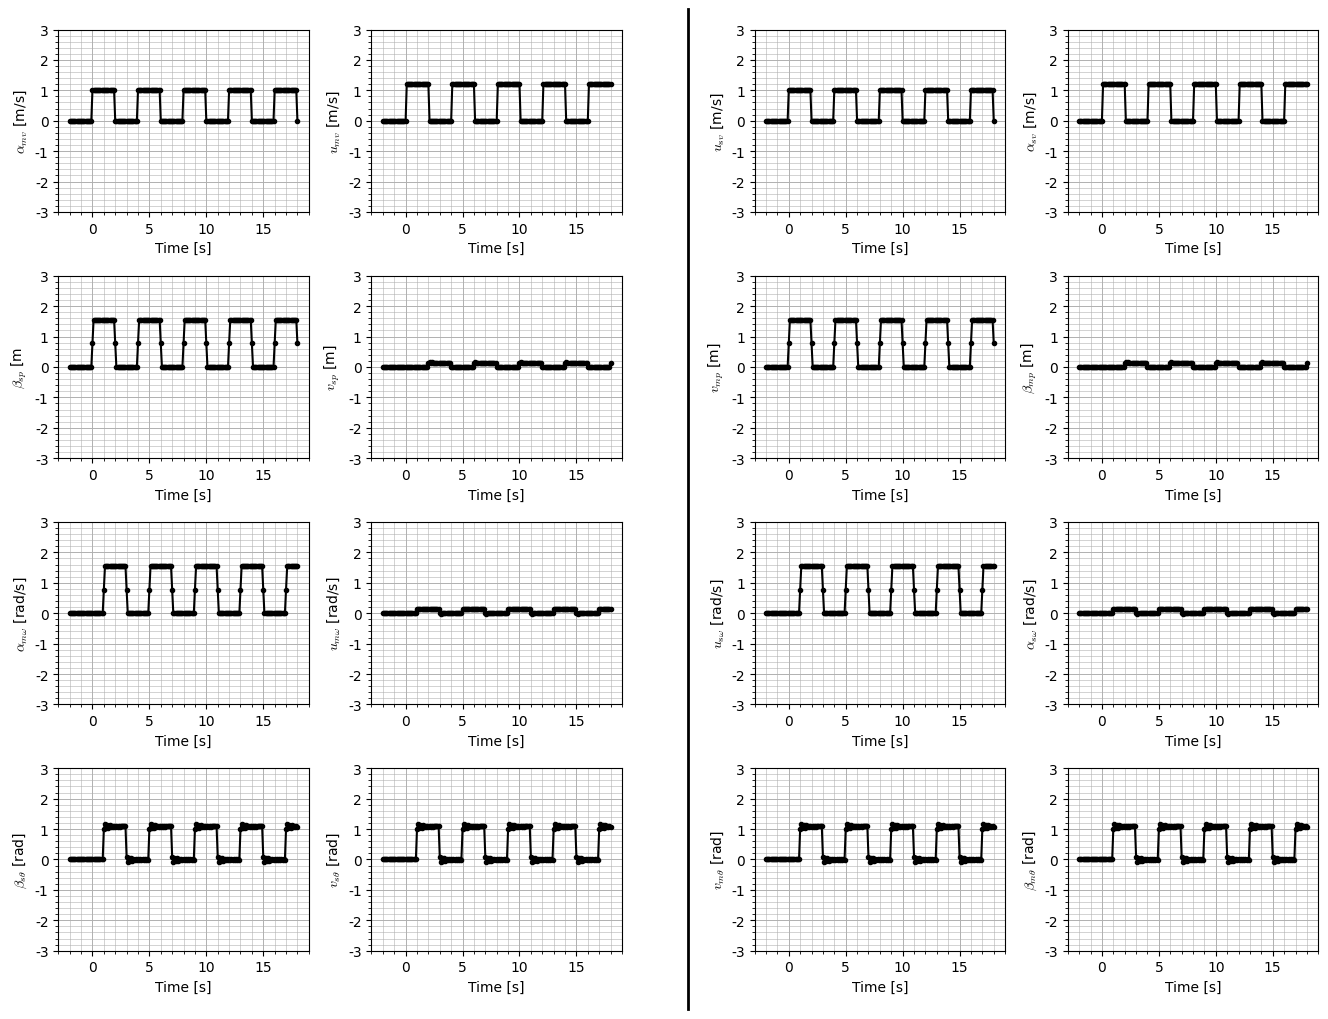

This figure's Python source:
import numpy as np
import matplotlib.pyplot as plt
from matplotlib.font_manager import FontProperties

plt.rcParams['font.size'] = 10.0
plt.rcParams['font.family'] = "Times New Roman"
plt.rcParams['mathtext.fontset'] = "cm"

# パラメータ設定
num_point = 201  # 100点に増やす
cycle = 1
point_maxtime = 18
t = np.linspace(-2 * cycle, point_maxtime, num_point)  # より多くの点で曲線を滑らかに

operator_input = np.array([[1],[1]]) 
robot_output = np.array([[1],[1]])
b = 1.2
c = 1
# 時間配列の生成
print(t)
# 結果を格納する配列の初期化
alpha_m_value = np.zeros((num_point,2,1), dtype=float)
alpha_s_value = np.zeros((num_point,2,1), dtype=float)
beta_m_value = np.zeros((num_point,2,1), dtype=float)
beta_s_value = np.zeros((num_point,2,1), dtype=float)
um_value = np.zeros((num_point,2,1), dtype=float)
us_value = np.zeros((num_point,2,1), dtype=float)
vm_value = np.zeros((num_point,2,1), dtype=float)
vs_value = np.zeros((num_point,2,1), dtype=float)
#vs_value = np.full_like(num_point,np.sqrt(1/2))

# 基本関数の定義
def r_m(t_value):
    if t_value < 0:
        return np.zeros((2, 1))  # 2x1のゼロ行列
    else:
        return operator_input  # operator_inputを返す

def omega_m(t_value):
    if t_value < 0:
        return np.zeros((2, 1))  # 2x1のゼロ行列
    else:
        return robot_output  # robot_outputを返す


# t値からインデックスを取得する関数
def get_index_from_time(t_array, t_value):
    # t_valueに最も近い時間のインデックスを返す
    return np.argmin(np.abs(t_array - t_value))

# 再帰的な関数の計算
for i in range(num_point):
    current_time = t[i]

    # インデックスではなく時間による参照
    if current_time >= 0:
        # t-2と t-1の時間値
        t_minus_2 = current_time - 2
        t_minus_1 = current_time - 1
        # test
        
        # 対応するインデックスを取得
        idx_minus_2 = get_index_from_time(t, t_minus_2)
        idx_minus_1 = get_index_from_time(t, t_minus_1)

        #print(beta_m_value[i])
        beta_m_value[i] = b * alpha_m_value[i-1] - np.sqrt(2*b) * vm_value[i]

        if np.any(alpha_m_value[idx_minus_2] == 1):
            alpha_m_value[i] = np.zeros((2, 1))
        else:
            alpha_m_value[i] = operator_input
            
        
        vm_value[i] = vs_value[idx_minus_1]
        
        # print(alpha_m_value[i], vm_value[i])
        # um の計算
        um_value[i] = (b * alpha_m_value[i] + beta_m_value[i]) / np.sqrt(2 * b)
        
        # us の計算（時間シフト）
        # if current_time >= 1:
        us_value[i] = um_value[idx_minus_1]
        
        # r_s の計算
        rng = np.random.default_rng()
        alpha_s_value[i] = np.sqrt(2/b) * us_value[i] - beta_s_value[i-1]/b
        beta_s_value[i] = alpha_s_value[i] #* (1 + rng.random() * 0.01)
        print("alpha_s_value")
        print(alpha_s_value[i])
        # alpha_s_value[i] = alpha_m_value[idx_minus_1] + c * (beta_m_value[idx_minus_1]-beta_s_value[i])/b
        
        # vs の計算
        vs_value[i] = (b * alpha_s_value[i] - beta_s_value[i]) / np.sqrt(2 * b)
        

#########################################################################< グラフ設定 >#####################################################################################
r_m_v = np.zeros(num_point, dtype=float)
r_s_v = np.zeros(num_point, dtype=float)
beta_m_p = np.zeros(num_point, dtype=float)
beta_s_p = np.zeros(num_point, dtype=float)
um_v = np.zeros(num_point, dtype=float)
us_v = np.zeros(num_point, dtype=float)
vm_p = np.zeros(num_point, dtype=float)
vs_p = np.zeros(num_point, dtype=float)

r_m_omega = np.zeros(num_point, dtype=float)
r_s_omega = np.zeros(num_point, dtype=float)
beta_m_theta = np.zeros(num_point, dtype=float)
beta_s_theta = np.zeros(num_point, dtype=float)
um_omega = np.zeros(num_point, dtype=float)
us_omega = np.zeros(num_point, dtype=float)
vm_theta = np.zeros(num_point, dtype=float)
vs_theta = np.zeros(num_point, dtype=float)

r_m_v = np.array([x[0, 0] for x in alpha_m_value])
r_s_v = np.array([x[0, 0] for x in alpha_s_value])
beta_m_p = np.array([x[0, 0] for x in beta_m_value])
beta_s_p = np.array([x[0, 0] for x in beta_s_value])
um_v = np.array([x[0, 0] for x in um_value])
us_v = np.array([x[0, 0] for x in us_value])
vm_p = np.array([x[0, 0] for x in vm_value])
vs_p = np.array([x[0, 0] for x in vs_value])

r_m_omega = np.array([x[1, 0] for x in alpha_m_value])
r_s_omega = np.array([x[1, 0] for x in alpha_s_value])
beta_m_theta = np.array([x[1, 0] for x in beta_m_value])
beta_s_theta = np.array([x[1, 0] for x in beta_s_value])
um_omega = np.array([x[1, 0] for x in um_value])
us_omega = np.array([x[1, 0] for x in us_value])
vm_theta = np.array([x[1, 0] for x in vm_value])
vs_theta = np.array([x[1, 0] for x in vs_value])

#好みのグリッドを設定するための関数
def setGridPrefered(ax):
    """
    好みのグリッドを設定するための関数

    Parameters
    ----------
    ax : matplotlibの軸オブジェクト

    """
    
    import matplotlib.ticker as ticker
    ax.grid(which='major', lw=0.7) # 主目盛の描画(標準)
    
    # X,Y軸に対して、(補助目盛)×5 = (主目盛)
    ax.xaxis.set_minor_locator(ticker.AutoMinorLocator(5))
    ax.yaxis.set_minor_locator(ticker.AutoMinorLocator(5))
    ax.grid(which='minor', lw=0.4) # 補助目盛の描画

# グラフ領域の作成
fig = plt.figure(figsize=(14, 10))
ax1 = fig.add_subplot(4, 4, 1)
ax2 = fig.add_subplot(4, 4, 2)
ax3 = fig.add_subplot(4, 4, 3)
ax4 = fig.add_subplot(4, 4, 4)
ax5 = fig.add_subplot(4, 4, 5)
ax6 = fig.add_subplot(4, 4, 6)
ax7 = fig.add_subplot(4, 4, 7)
ax8 = fig.add_subplot(4, 4, 8)
ax9 = fig.add_subplot(4, 4, 9)
ax10= fig.add_subplot(4, 4, 10)
ax11= fig.add_subplot(4, 4, 11)
ax12= fig.add_subplot(4, 4, 12)
ax13= fig.add_subplot(4, 4, 13)
ax14= fig.add_subplot(4, 4, 14)
ax15= fig.add_subplot(4, 4, 15)
ax16= fig.add_subplot(4, 4, 16)


# プロット設定
c1,c2,c3,c4,c5,c6,c7,c8 = "black","black","black","black","black","black","black","black"
c9,c10,c11,c12,c13,c14,c15,c16 = "black","black","black","black","black","black","black","black"
l1, l2, l3, l4 = r"$\alpha_{mv}$ [m/s]", r"$u_{mv}$ [m/s]", r"$u_{sv}$ [m/s]", r"$\alpha_{sv}$ [m/s]"
l5, l6, l7, l8 = r"$\beta_{sp}$ [m", r"$v_{sp}$ [m]", r"$v_{mp}$ [m]", r"$\beta_{mp}$ [m]"
l9, l10, l11, l12 = r"$\alpha_{m\omega}$ [rad/s]", r"$u_{m\omega}$ [rad/s]", r"$u_{s\omega}$ [rad/s]", r"$\alpha_{s\omega}$ [rad/s]"
l13, l14, l15, l16 = r"$\beta_{s\theta}$ [rad]", r"$v_{s\theta}$ [rad]", r"$v_{m\theta}$ [rad]", r"$\beta_{m\theta}$ [rad]"

# 関数のプロット
ax1.plot(t, r_m_v, color=c1, label=l1, marker='.')
ax2.plot(t, beta_m_p, color=c8, label=l8, marker='.')
ax5.plot(t, um_v, color=c2, label=l2, marker='.')
ax6.plot(t, vm_p, color=c7, label=l7, marker='.')
ax9.plot(t, us_v, color=c3, label=l3, marker='.')
ax10.plot(t, vs_p, color=c6, label=l6, marker='.')
ax13.plot(t, r_s_v, color=c4, label=l4, marker='.')
ax14.plot(t, beta_s_p, color=c5, label=l5, marker='.')

ax3.plot(t, r_m_omega, color=c1, label=l9, marker='.')
ax4.plot(t, beta_m_theta, color=c8, label=l16, marker='.')
ax7.plot(t, um_omega, color=c2, label=l10, marker='.')
ax8.plot(t, vm_theta, color=c7, label=l15, marker='.')
ax11.plot(t, us_omega, color=c3, label=l11, marker='.')
ax12.plot(t, vs_theta, color=c6, label=l14, marker='.')
ax15.plot(t, r_s_omega, color=c4, label=l12, marker='.')
ax16.plot(t, beta_s_theta, color=c5, label=l13, marker='.')

ax_list = [ax1, ax2, ax3, ax4, ax5, ax6, ax7, ax8, ax9, ax10, ax11, ax12, ax13, ax14, ax15, ax16]
label_list = [l1, l2, l3, l4, l5, l6, l7, l8, l9, l10, l11, l12, l13, l14, l15, l16]
# 凡例,値の表示範囲の追加
for i, ax in enumerate(ax_list):
   # ax.legend(loc='upper right')
    ax.set_ylim(-3, 3)
    ax.set_ylabel(label_list[i])
    ax.set_xlabel('Time [s]')
    setGridPrefered(ax)

# レイアウト設定とプロット表示
fig.tight_layout()
plt.subplots_adjust(wspace=0.25, left=0.05, right=0.9)#余白設定 

for ax in [ax3, ax4, ax7, ax8, ax11, ax12, ax15, ax16]:
    pos = ax.get_position()
    # 右側のサブプロットを右に0.05（図の幅の5%）移動
    ax.set_position([pos.x0 + 0.05, pos.y0, pos.width, pos.height])

plt.draw() 

plt.draw()  # レイアウトを計算するために一度描画

# 中央のx座標を計算
bbox1 = ax2.get_position()  # 左側の最も右にあるサブプロット
bbox2 = ax3.get_position()  # 右側の最も左にあるサブプロット
center_x = (bbox1.x1 + bbox2.x0) / 2

# 縦線を引く（上から下まで）
line = plt.Line2D([center_x, center_x], [0, 1], transform=fig.transFigure, color='black', linewidth=2)
fig.add_artist(line)

# # グラフ上部に「左側グラフ」と「右側グラフ」のラベルを追加
# fig.text(bbox1.x0 + (bbox1.x1 - bbox1.x0) / 2, 0.98, '左側グラフ群', ha='center', va='top', fontsize=12)
# fig.text(bbox2.x0 + (bbox2.x1 - bbox2.x0) / 2, 0.98, '右側グラフ群', ha='center', va='top', fontsize=12)


plt.show()